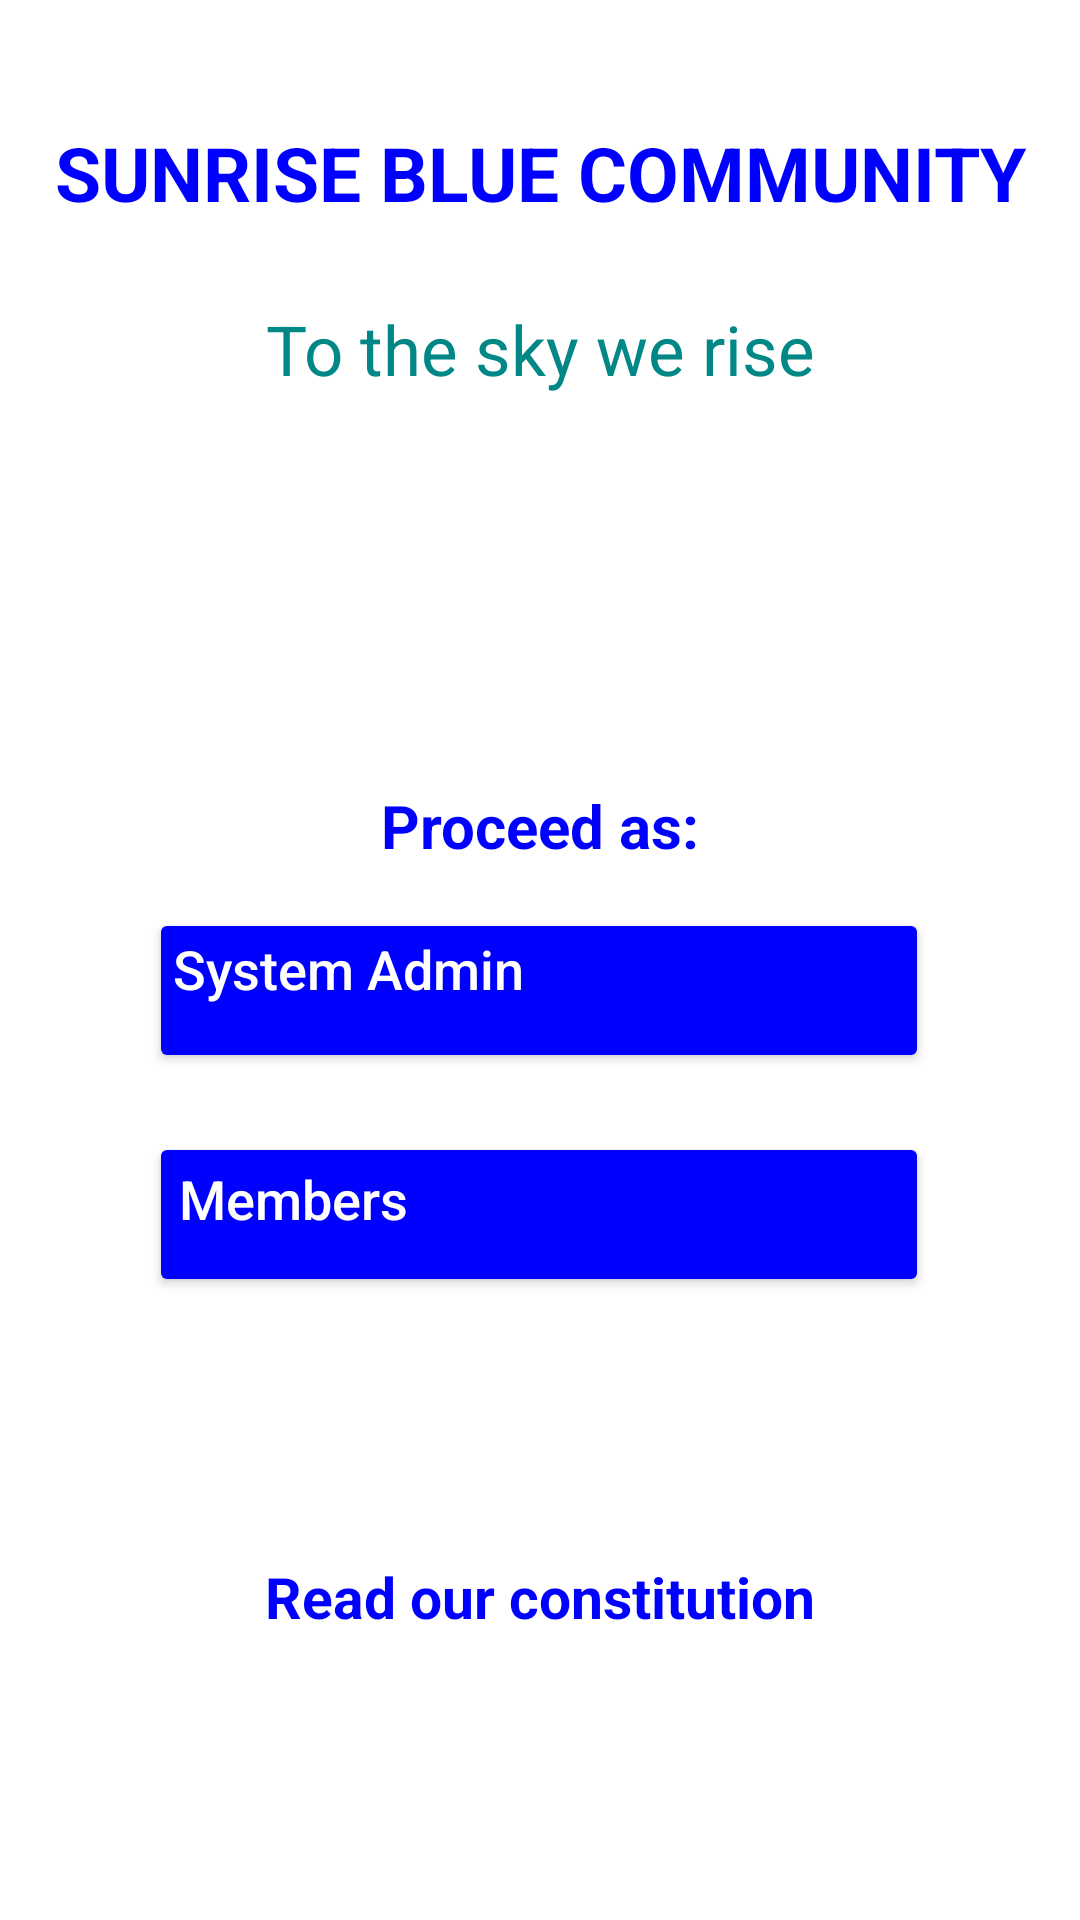

Layout XML and referenced resources for this Android screen:
<!-- AndroidManifest.xml: application theme Theme.BlueCommunity -->
<!-- res/layout/activity_main.xml -->
<?xml version="1.0" encoding="utf-8"?>
<androidx.constraintlayout.widget.ConstraintLayout xmlns:android="http://schemas.android.com/apk/res/android"
    xmlns:app="http://schemas.android.com/apk/res-auto"
    xmlns:tools="http://schemas.android.com/tools"
    android:layout_width="match_parent"
    android:background="@drawable/android3"
    android:layout_height="match_parent"
    tools:context=".MainActivity">

    <TextView
        android:id="@+id/textView4"
        android:layout_width="match_parent"
        android:layout_height="wrap_content"
        android:gravity="center"
        android:text="Sunrise Blue Community"
        android:textAllCaps="true"
        android:textColor="@color/blue"
        android:textSize="25dp"
        android:textStyle="bold"
        app:layout_constraintBottom_toBottomOf="parent"
        app:layout_constraintEnd_toEndOf="parent"
        app:layout_constraintHorizontal_bias="0.0"
        app:layout_constraintStart_toStartOf="parent"
        app:layout_constraintTop_toTopOf="parent"
        app:layout_constraintVertical_bias="0.067" />

    <TextView
        android:id="@+id/textView3"
        android:layout_width="match_parent"
        android:layout_height="wrap_content"
        android:gravity="center"
        android:text="To the sky we rise"
        android:textColor="@color/teal_700"
        android:textSize="23dp"
        app:layout_constraintBottom_toBottomOf="parent"
        app:layout_constraintEnd_toEndOf="parent"
        app:layout_constraintHorizontal_bias="0.0"
        app:layout_constraintStart_toStartOf="parent"
        app:layout_constraintTop_toBottomOf="@+id/textView4"
        app:layout_constraintVertical_bias="0.05" />

    <TextView
        android:id="@+id/textView5"
        android:layout_width="match_parent"
        android:layout_height="wrap_content"
        android:text="Proceed as:"
        android:gravity="center"
        android:textSize="20dp"
        android:textColor="@color/blue"
        android:textStyle="bold"
        app:layout_constraintBottom_toBottomOf="parent"
        app:layout_constraintEnd_toEndOf="parent"
        app:layout_constraintHorizontal_bias="0.498"
        app:layout_constraintStart_toStartOf="parent"
        app:layout_constraintTop_toBottomOf="@+id/textView3"
        app:layout_constraintVertical_bias="0.27" />

    <Button
        android:id="@+id/adminBtn"
        android:layout_width="260dp"
        android:layout_height="55dp"
        android:text="System Admin"
        android:textColor="@color/white"
        android:textSize="18dp"
        android:backgroundTint="@color/blue"
        android:textAllCaps="false"
        android:gravity="left"
        android:drawableRight="@drawable/ic_baseline_arrow_circle_right_24"
        android:padding="8dp"
        app:cornerRadius="7dp"
        app:layout_constraintBottom_toBottomOf="parent"
        app:layout_constraintEnd_toEndOf="parent"
        app:layout_constraintHorizontal_bias="0.496"
        app:layout_constraintStart_toStartOf="parent"
        app:layout_constraintTop_toBottomOf="@+id/textView5"
        app:layout_constraintVertical_bias="0.047" />

    <Button
        android:id="@+id/UserBtn"
        android:layout_width="260dp"
        android:layout_height="55dp"
        android:text="Members"
        android:padding="10dp"
        android:textSize="18dp"
        android:drawableRight="@drawable/ic_baseline_arrow_circle_right_24"
        android:textColor="@color/white"
        android:textAllCaps="false"
        android:gravity="left"
        app:cornerRadius="7dp"
        android:backgroundTint="@color/blue"
        app:layout_constraintBottom_toBottomOf="parent"
        app:layout_constraintEnd_toEndOf="parent"
        app:layout_constraintHorizontal_bias="0.498"
        app:layout_constraintStart_toStartOf="parent"
        app:layout_constraintTop_toBottomOf="@+id/adminBtn"
        app:layout_constraintVertical_bias="0.086" />

    <TextView
        android:id="@+id/textView7"
        android:layout_width="match_parent"
        android:layout_height="wrap_content"
        android:gravity="center"
        android:text="Read our constitution"
        android:textSize="19dp"
        android:textColor="@color/blue"
        android:textStyle="bold"
        app:layout_constraintBottom_toBottomOf="parent"
        app:layout_constraintEnd_toEndOf="parent"
        app:layout_constraintHorizontal_bias="0.0"
        app:layout_constraintStart_toStartOf="parent"
        app:layout_constraintTop_toBottomOf="@+id/UserBtn"
        app:layout_constraintVertical_bias="0.478" />


</androidx.constraintlayout.widget.ConstraintLayout>
<!-- resources referenced by this layout -->
<resources>
  <color name="blue">#0000FF</color>
  <color name="teal_700">#FF018786</color>
  <color name="white">#FFFFFFFF</color>
  <style name="Theme.BlueCommunity" parent="Theme.MaterialComponents.DayNight.NoActionBar">
          
          <item name="colorPrimary">@color/purple_500</item>
          <item name="colorPrimaryVariant">@color/purple_700</item>
          <item name="colorOnPrimary">@color/white</item>
          
          <item name="colorSecondary">@color/teal_200</item>
          <item name="colorSecondaryVariant">@color/teal_700</item>
          <item name="colorOnSecondary">@color/black</item>
          
          <item name="android:statusBarColor">?attr/colorPrimaryVariant</item>
          
      </style>
  <color name="purple_500">#FF6200EE</color>
  <color name="purple_700">#FF3700B3</color>
  <color name="teal_200">#FF03DAC5</color>
  <color name="black">#000000</color>
</resources>
